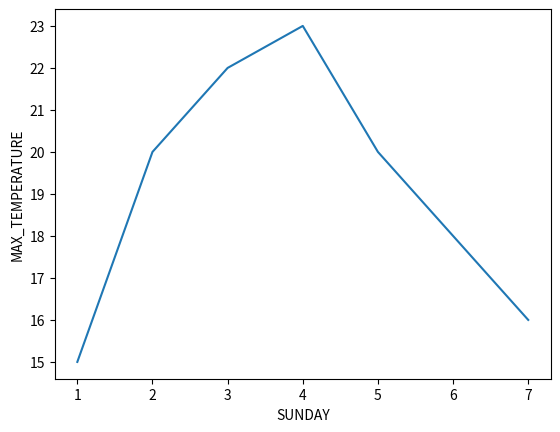

Write Python code to recreate this figure.
import numpy as np 
import matplotlib.pyplot as plt
plt.figure()  #创建画布
x=np.arange(1,8) #绘图及修饰
y=np.array([15,20,22,23,20,18,16])
plt.xlabel('SUNDAY')
plt.ylabel('MAX_TEMPERATURE')
plt.plot(x,y)
plt.show() #图形展示
